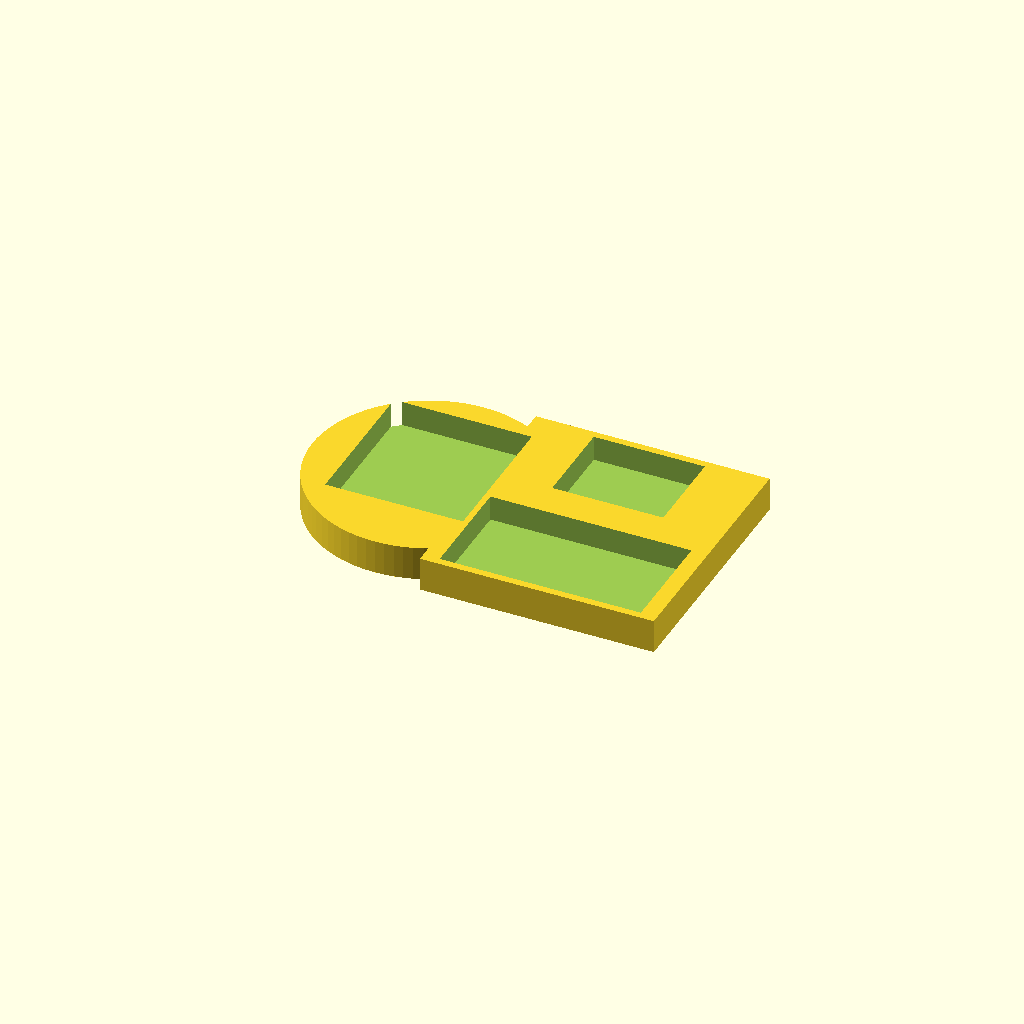
Cell 1: the model at its default parameters.
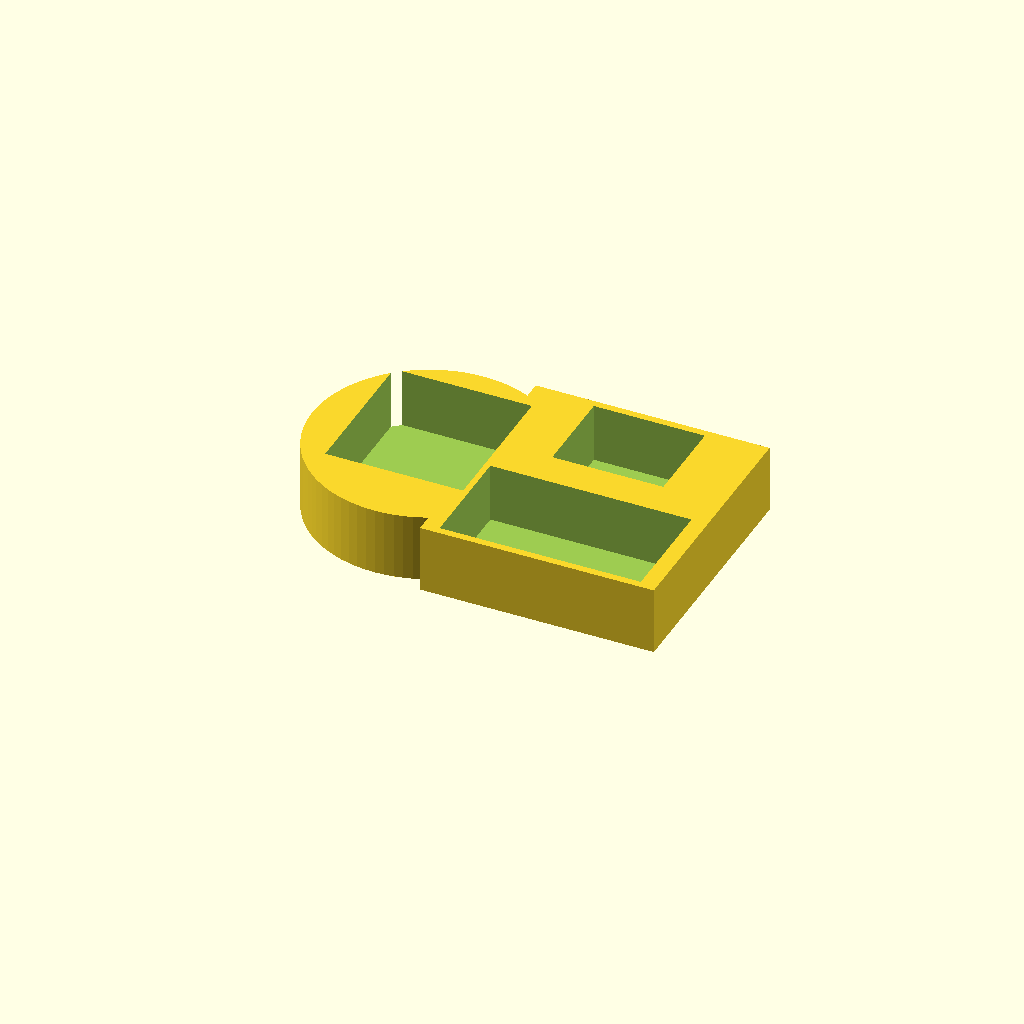
Cell 2: TEST_H = 14 (everything else at default).
All cells are drawn from one camera (rotation 55°, 0°, 25°, orthographic, colour scheme Cornfield), so only the parameter changes between them.
Source of the model, hardware/wrist_puck/wrist_02/floorplan.scad:
use <wrist_puck_keyhole_1_0.scad>

// Shallow test tray -- calls the EXACT SAME cavity modules as the
// real bottom_shell(), just with a shallow cut_top_z instead of the
// full shell height. use<> imports modules (fine) but not variables
// (not needed here -- no positioning numbers are duplicated at all,
// unlike the previous version of this file).
//
// Previous versions of this file used include<>, which executes the
// included file's own top-level bottom_shell() call as well as this
// file's content -- silently unioning the FULL 26.5mm shell with this
// shallow tray. That's what Bambu Studio's 1h46m/27g slicing estimate
// was actually showing: the full shell, not a quick test print. This
// version cannot make that mistake structurally, not just by
// convention -- use<> never executes the included file's top-level
// statements at all.
// TEST_H is a plain absolute number, NOT "FLOOR_T + 5" -- use<>
// doesn't import variables (only modules), so FLOOR_T would be
// undef here, and undef arithmetic silently produced a near-zero
// height rather than an error. Real floor thickness is 2mm
// (defined inside wrist_puck_keyhole_1_0.scad); keep TEST_H a
// few mm above that if you change it.
TEST_H = 7;

module floorplan() {
    difference() {
        outer_silhouette(TEST_H);
        servo_cavity(TEST_H + 1);
        lra_cavity();
        power_cavity(TEST_H + 1);
        compute_cavity(TEST_H + 1);
    }
}

floorplan();
Customizer parameters (derived from the source; name, type, default, range or options):
TEST_H: number, default 7
